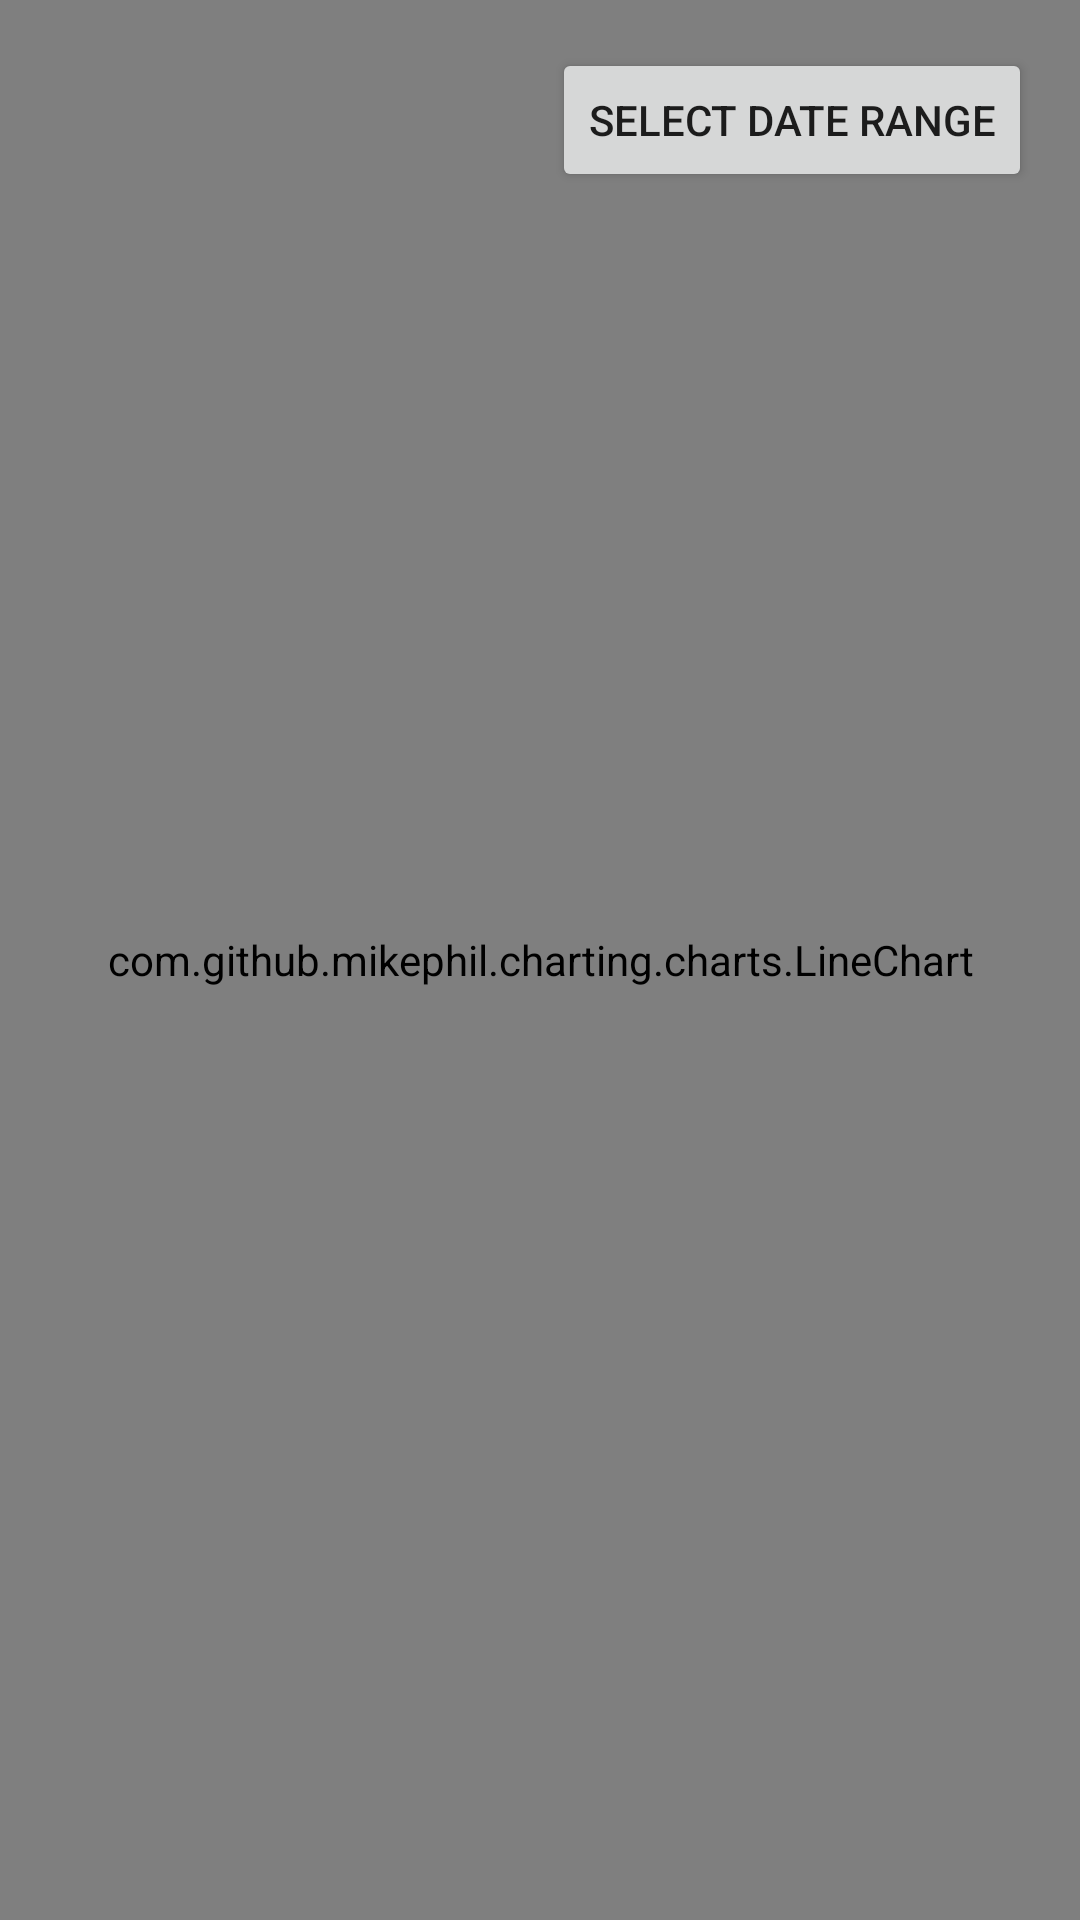

Produce the Android XML layout that renders to this screen, including the resource entries it uses.
<!-- AndroidManifest.xml: application theme Theme.ST10082074TridentTimeTracker -->
<!-- res/layout/fragment_calendar.xml -->
<?xml version="1.0" encoding="utf-8"?>
<RelativeLayout xmlns:android="http://schemas.android.com/apk/res/android"
    android:layout_width="match_parent"
    android:layout_height="match_parent">

    <com.github.mikephil.charting.charts.LineChart
        android:id="@+id/chart"
        android:layout_width="match_parent"
        android:layout_height="match_parent" />

    <Button
        android:id="@+id/dateRangeButton"
        android:layout_width="wrap_content"
        android:layout_height="wrap_content"
        android:layout_alignParentTop="true"
        android:layout_alignParentEnd="true"
        android:layout_margin="16dp"
        android:text="Select Date Range" />

</RelativeLayout>
<!-- resources referenced by this layout -->
<resources>
  <style name="Theme.ST10082074TridentTimeTracker" parent="Theme.MaterialComponents.DayNight.DarkActionBar">
          
          <item name="colorPrimary">@color/purple_500</item>
          <item name="colorPrimaryVariant">@color/purple_700</item>
          <item name="colorOnPrimary">@color/white</item>
          
          <item name="colorSecondary">@color/teal_200</item>
          <item name="colorSecondaryVariant">@color/teal_700</item>
          <item name="colorOnSecondary">@color/black</item>
          
          <item name="android:statusBarColor">?attr/colorPrimaryVariant</item>
          
      </style>
  <!-- not gathered from this repository: default colours our renderer supplied (Android Studio template values) -->
  <color name="purple_500">#FF6200EE</color>
  <color name="purple_700">#FF3700B3</color>
  <color name="teal_200">#FF03DAC5</color>
  <color name="teal_700">#FF018786</color>
  <color name="black">#FF000000</color>
  <color name="white">#FFFFFFFF</color>
</resources>
